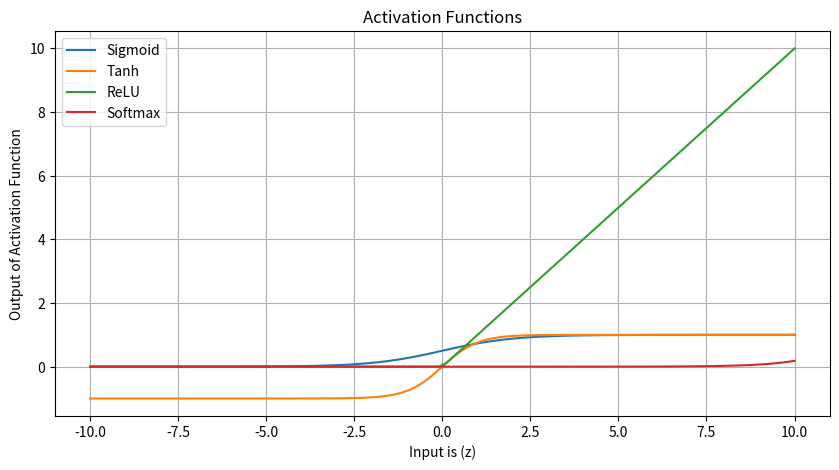

This chart was generated by the following Python code:
import numpy as np
import matplotlib.pyplot as plt

#Define activation functions

def sigmoid(z):
    return 1/(1+np.exp(-z))

def tanh(z):
    return np.tanh(z)

def relu(z):
    return np.maximum(0,z)

def softmax(z):
    exp_z = np.exp(z - np.max(z))
    return exp_z / exp_z.sum(axis=0, keepdims=True)

#Forward pass Function

def forward_pass(X,weights,biases,activation_functions):
    z = np.dot(weights,X) + biases
    a = activation_functions(z)
    return a

#Example input
X = np.array([[0.5],[0.8]])
weights = np.array([[0.2,0.4],[0.6,0.1]])
biases = np.array([[0.1],[0.2]])

#perform forward pass with Diffrent Activation Functions

activations = {
    "Sigmoid":sigmoid,
    "Tanh":tanh,
    "ReLU":relu,
    "Softmax":softmax
}

for name ,func in activations.items():
    output = forward_pass(X,weights,biases,func)
    print(f"Activation Function : {name} \nOutput : {output}\n\n")


#Define Range of inputs
z = np.linspace(-10,10,100)
#Ploting Activation Functions

plt.figure(figsize=(10,5))
plt.plot(z,sigmoid(z),label="Sigmoid")
plt.plot(z,tanh(z),label="Tanh")
plt.plot(z,relu(z),label="ReLU")
plt.plot(z,softmax(z),label="Softmax")
plt.title("Activation Functions")
plt.xlabel("Input is (z)")
plt.ylabel("Output of Activation Function")
plt.grid(True)
plt.legend()
plt.show()